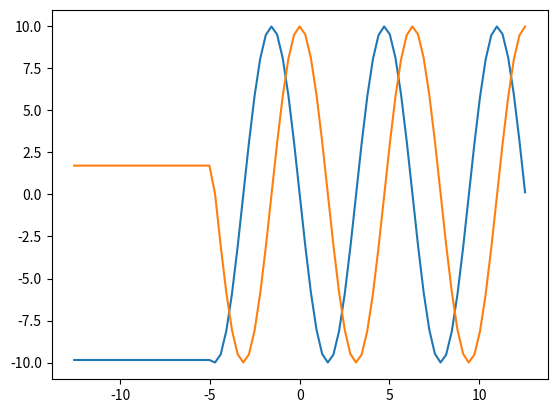

Source code (Python):
from operator import le
import re
import numpy as np
import matplotlib.pyplot as plt

def cordic(x0, y0, theta, itnum):
    pi = np.pi

    while (theta > np.pi):
        theta = theta - pi*2

    if (theta > pi/2):
        theta = theta - pi
        x0 = x0
        y0 = y0 
        x, y = cordicrotate(x0, y0, theta, itnum)
    elif (theta < -pi/2):
        theta = theta + pi
        x0 = x0
        y0 = y0 
        x, y = cordicrotate(x0, y0, theta, itnum)
    else:
        theta = -theta
        x0 = x0
        y0 = -y0 
        x, y = cordicrotate(x0, y0, theta, itnum)
        x = -x
    
    return x, y
    
def cordicrotate(x0, y0, theta, itnum):
    p =np.arange(0,itnum,1) #numbers from 0 to itnum-1
    r = 1/np.power(2,p) # calc 2^-p
    #arctans = np.rad2deg(np.arctan(r))
    arctans = np.arctan(r)
    #input angle to rotate
    sigmak = np.zeros(itnum)
    xk = np.zeros(itnum+1)
    yk = np.zeros(itnum+1)
    zi = np.zeros(itnum+1)

    xk[0] = x0 #initial vector 
    yk[0] = y0
    zi[0] = theta
    i = 0
    pi = np.pi

    for i in range(itnum):
        sigmak[i] = np.sign(zi[i])
        xk[i+1] = xk[i] - sigmak[i]* yk[i] * r[i]
        yk[i+1] = yk[i] + sigmak[i]* xk[i] * r[i]
        zi[i+1] = zi[i] - sigmak[i]* arctans[i]

    x_res = -xk[itnum]*0.607
    y_res = yk[itnum]*0.607
    return(x_res, y_res)

if __name__ == "__main__":
    x0 = 10
    y0 = 0
    theta = 0
    angles = np.arange(-4*np.pi, 4*np.pi, step=0.314)
    i = 0 
    x = np.zeros(len(angles))
    y = np.zeros(len(angles))
    for i in range(len(angles)):
          x[i] , y[i] = cordic(x0, y0, angles[i], 32)
    
    plt.plot(angles, y)
    plt.plot(angles, x)
    plt.show()
